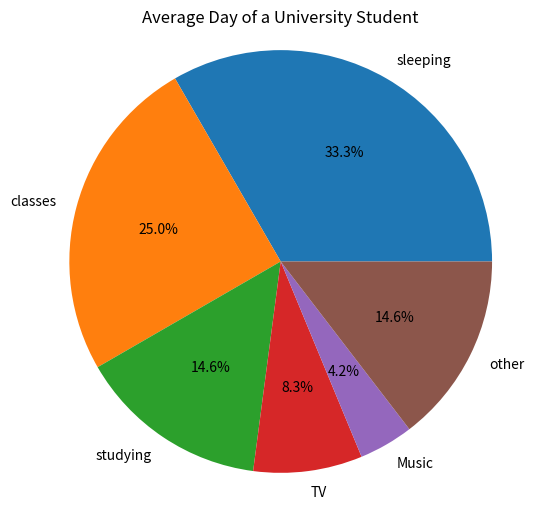

Here is the Python script that generated this plot:
#preudocode
#define a dictionary
#calculate the 'other' hours
#print the dictionary
#print the time spent on a randomly chosen activity
#create a pie chart
#define lists of city populations for the UK and China
#sort and print the population lists
#create and dispaly bar plots for them

dic={"sleeping":8, "classes":6, "studying":3.5, "TV":2, "Music":1,}
otherhours = 24-sum(dic.values())
dic["other"]=otherhours
random_activity ="Music"

print (dic)
print ( "The time spent on", random_activity, "is", dic.get(random_activity), "h" )

import matplotlib.pyplot as plt
labels = dic.keys()
sizes = dic.values()
 
plt.figure(figsize=(6,6))
plt.pie(sizes, labels=labels, autopct="%1.1f%%")
plt.axis('equal')
plt.title('Average Day of a University Student')
plt.show()
plt.clf
